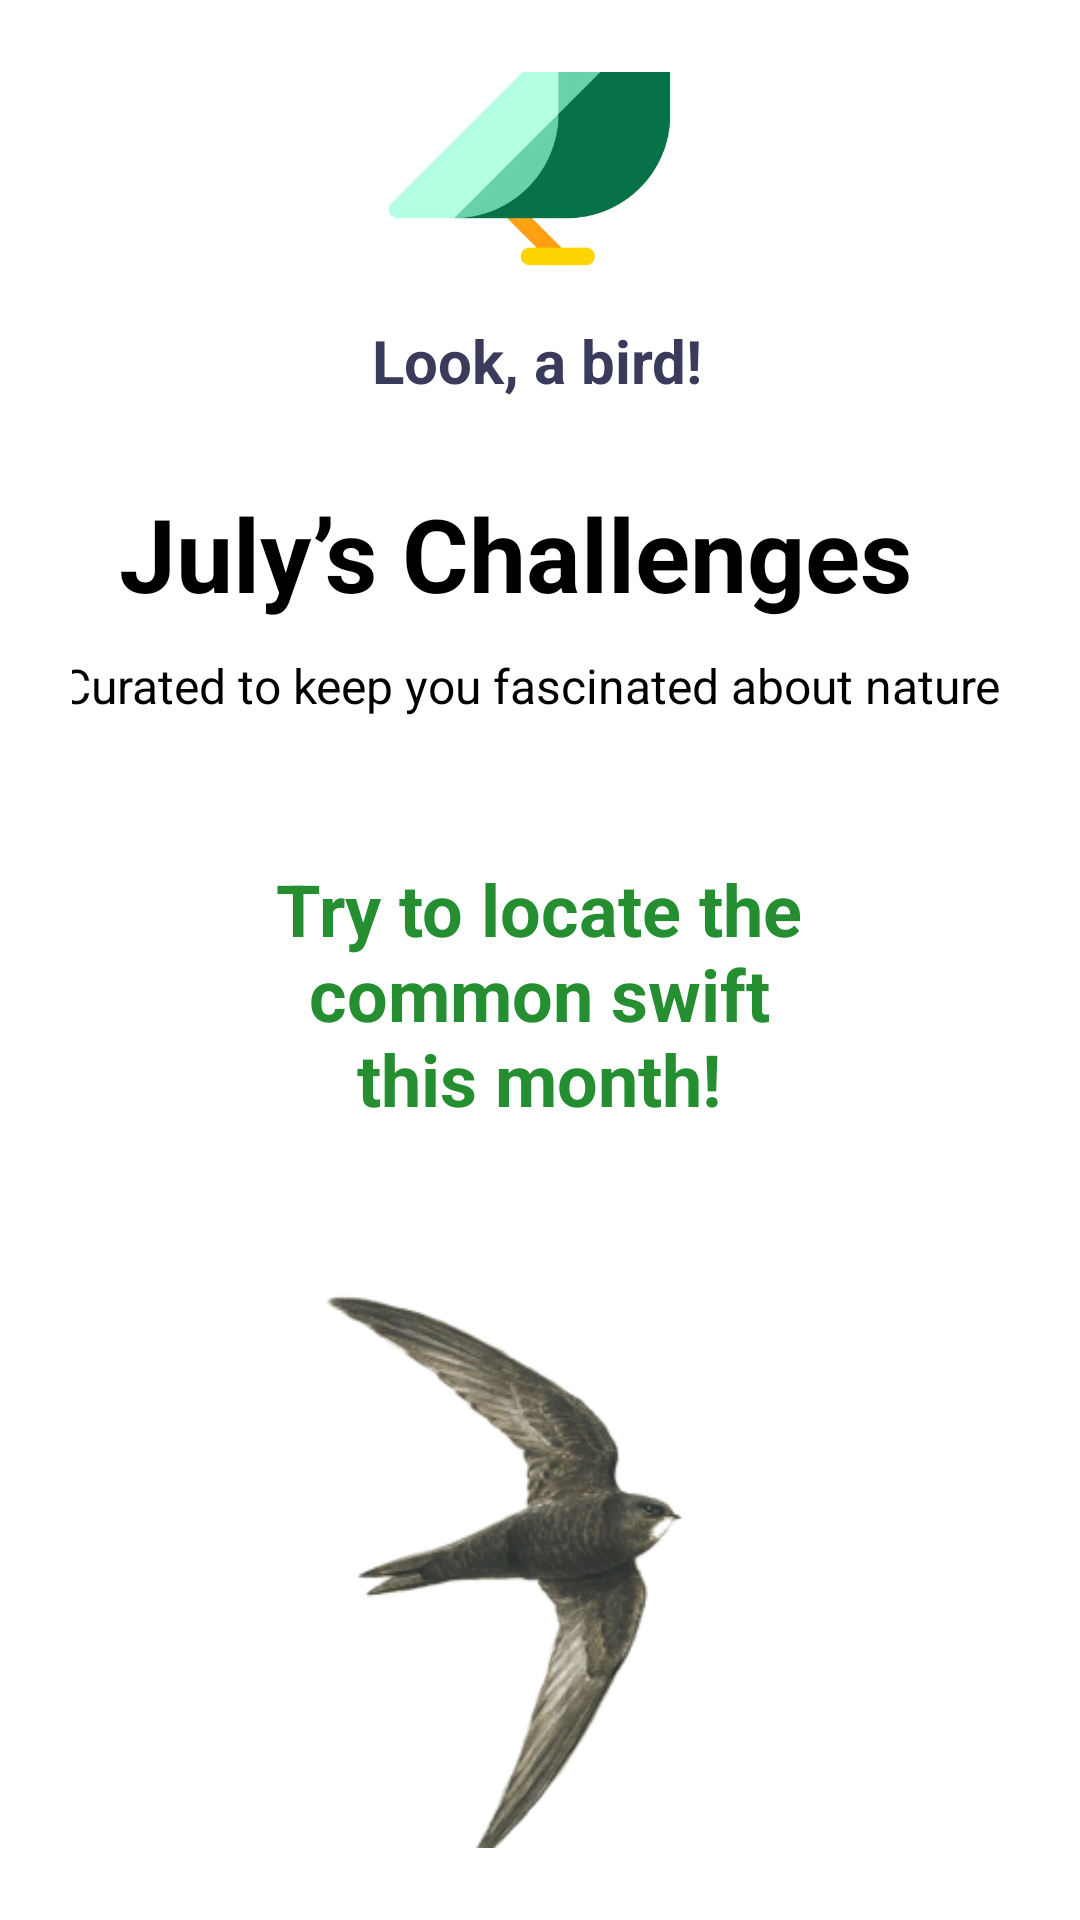

Here is an Android app screen rendered from its layout file. Give the layout XML and the strings, colors and styles it references.
<!-- AndroidManifest.xml: application theme Theme.LookABird -->
<!-- res/layout/fragment_home.xml -->
<?xml version="1.0" encoding="utf-8"?>
<androidx.constraintlayout.widget.ConstraintLayout xmlns:android="http://schemas.android.com/apk/res/android"
    xmlns:app="http://schemas.android.com/apk/res-auto"
    android:layout_width="match_parent"
    android:layout_height="match_parent"
    android:background="@android:color/white"
    android:padding="24dp">

    <ImageView
        android:id="@+id/image_bird"
        android:layout_width="308dp"
        android:layout_height="252dp"
        android:layout_marginTop="32dp"
        android:contentDescription="Common Swift bird"
        android:src="@drawable/common_swift"
        app:layout_constraintBottom_toBottomOf="parent"
        app:layout_constraintEnd_toEndOf="parent"
        app:layout_constraintHorizontal_bias="0.49"
        app:layout_constraintStart_toStartOf="parent"
        app:layout_constraintTop_toBottomOf="@+id/text_challenge"
        app:layout_constraintVertical_bias="0.5" />

    <TextView
        android:id="@+id/text_app_title"
        android:layout_width="wrap_content"
        android:layout_height="wrap_content"
        android:layout_marginTop="12dp"
        android:text="Look, a bird!"
        android:textColor="#3A3A5A"
        android:textSize="20sp"
        android:textStyle="bold"
        app:layout_constraintBottom_toTopOf="@+id/text_challenges_title"
        app:layout_constraintEnd_toEndOf="parent"
        app:layout_constraintHorizontal_bias="0.496"
        app:layout_constraintStart_toStartOf="parent"
        app:layout_constraintTop_toBottomOf="@+id/image_logo"
        app:layout_constraintVertical_bias="0.5" />

    <TextView
        android:id="@+id/text_challenges_title"
        android:layout_width="280dp"
        android:layout_height="48dp"
        android:layout_marginTop="28dp"
        android:text="July’s Challenges"
        android:textColor="@color/black"
        android:textSize="34sp"
        android:textStyle="bold"
        app:layout_constraintBottom_toTopOf="@+id/text_subtitle"
        app:layout_constraintEnd_toEndOf="parent"
        app:layout_constraintHorizontal_bias="0.493"
        app:layout_constraintStart_toStartOf="parent"
        app:layout_constraintTop_toBottomOf="@+id/text_app_title"
        app:layout_constraintVertical_bias="0.5" />

    <TextView
        android:id="@+id/text_subtitle"
        android:layout_width="322dp"
        android:layout_height="37dp"
        android:layout_marginTop="8dp"
        android:text="Curated to keep you fascinated about nature"
        android:textColor="@color/black"
        android:textSize="16sp"
        app:layout_constraintBottom_toTopOf="@+id/text_challenge"
        app:layout_constraintEnd_toEndOf="parent"
        app:layout_constraintHorizontal_bias="0.463"
        app:layout_constraintStart_toStartOf="parent"
        app:layout_constraintTop_toBottomOf="@+id/text_challenges_title"
        app:layout_constraintVertical_bias="0.5" />

    <ImageView
        android:id="@+id/image_logo"
        android:layout_width="100dp"
        android:layout_height="100dp"
        android:layout_marginTop="8dp"
        android:contentDescription="Bird logo"
        android:src="@drawable/ic_bird_logo"
        app:layout_constraintBottom_toTopOf="@+id/text_app_title"
        app:layout_constraintEnd_toEndOf="parent"
        app:layout_constraintHorizontal_bias="0.498"
        app:layout_constraintStart_toStartOf="parent"
        app:layout_constraintTop_toTopOf="parent"
        app:layout_constraintVertical_bias="0.5" />

    <TextView
        android:id="@+id/text_challenge"
        android:layout_width="194dp"
        android:layout_height="83dp"
        android:layout_marginTop="32dp"
        android:text="Try to locate the common swift this month!"
        android:textAlignment="center"
        android:textColor="@color/Post"
        android:textSize="24sp"
        android:textStyle="bold"
        app:layout_constraintBottom_toTopOf="@+id/image_bird"
        app:layout_constraintEnd_toEndOf="parent"
        app:layout_constraintHorizontal_bias="0.497"
        app:layout_constraintStart_toStartOf="parent"
        app:layout_constraintTop_toBottomOf="@+id/text_subtitle"
        app:layout_constraintVertical_bias="0.5" />

</androidx.constraintlayout.widget.ConstraintLayout>
<!-- resources referenced by this layout -->
<resources>
  <color name="Post">#248E31</color>
  <color name="black">#FF000000</color>
  <!-- drawable common_swift: png bitmap (drawable, 44761 bytes) -->
  <!-- drawable ic_bird_logo: jpg bitmap (drawable, 16058 bytes) -->
  <style name="Theme.LookABird" parent="Theme.MaterialComponents.DayNight.NoActionBar">
  
          <item name="colorPrimary">@color/purple_500</item>
          <item name="colorPrimaryVariant">@color/purple_700</item>
          <item name="colorOnPrimary">@color/white</item>
          <item name="colorSecondary">@color/teal_200</item>
          <item name="colorSecondaryVariant">@color/teal_700</item>
          <item name="colorOnSecondary">@color/black</item>
  
          
          <item name="bottomNavigationStyle">@style/CustomBottomNavStyle</item>
      </style>
  <color name="purple_500">#FF6200EE</color>
  <color name="purple_700">#FF3700B3</color>
  <color name="white">#FFFFFFFF</color>
  <color name="teal_200">#FF03DAC5</color>
  <color name="teal_700">#FF018786</color>
  <style name="CustomBottomNavStyle" parent="Widget.MaterialComponents.BottomNavigationView">
          <item name="itemIconTint">@android:color/black</item>
          <item name="itemTextColor">@android:color/black</item>
      </style>
</resources>
